Image classification data set "processed" (ZeiadIbrahim/Egyptian-Artifact-Classifier on GitHub). Class labels (5): jewellery, pottery, reliefs, statuary, unclassified.

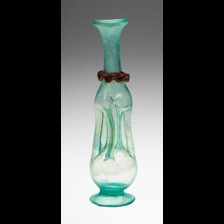
Label: pottery

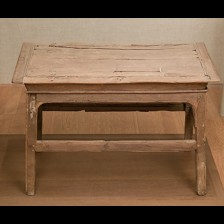
Label: unclassified

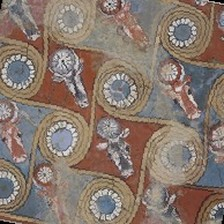
Label: reliefs

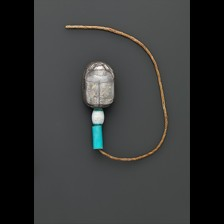
Label: jewellery

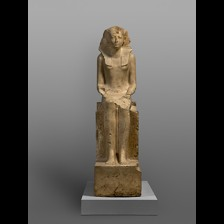
Label: statuary

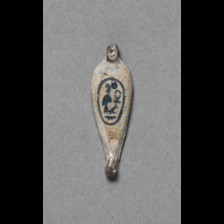
Label: jewellery
